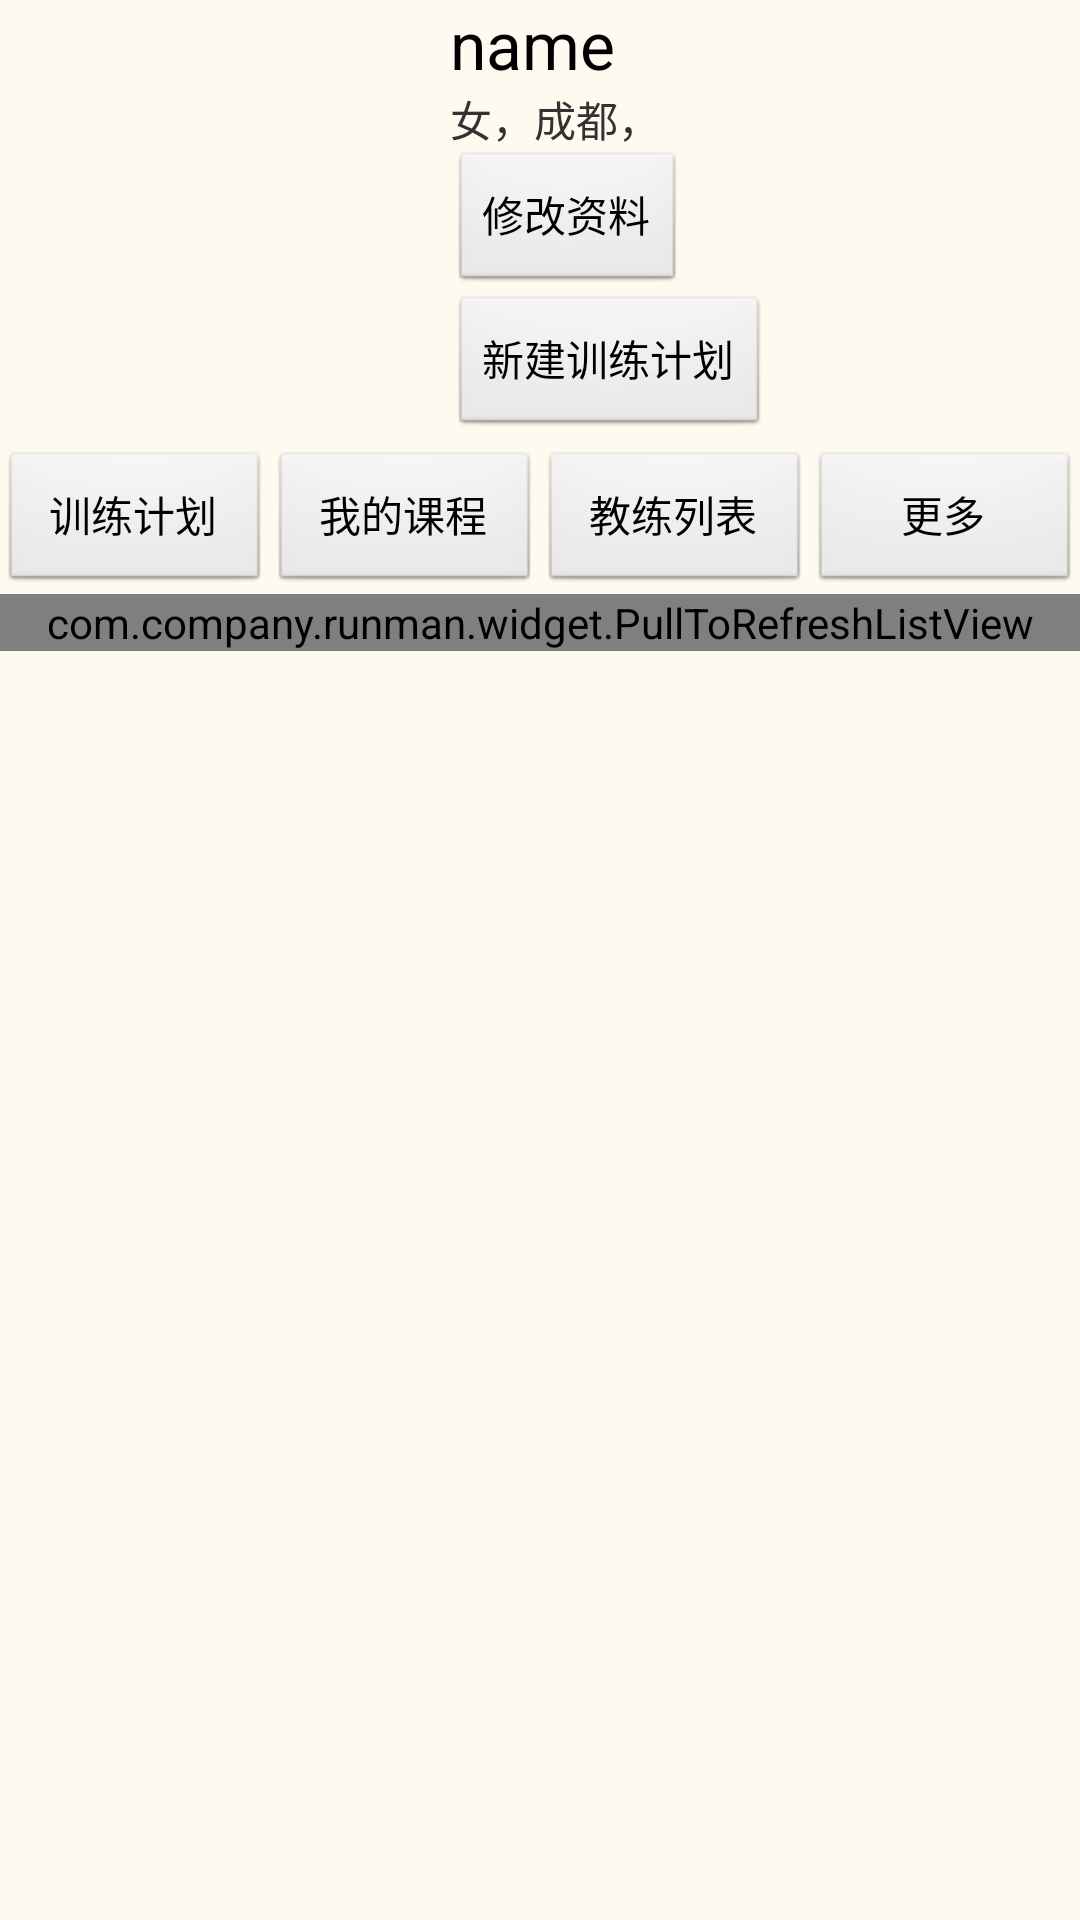

Produce the Android XML layout that renders to this screen, including the resource entries it uses.
<!-- AndroidManifest.xml: application theme AppTheme -->
<!-- res/layout/myinfo_layout.xml -->
<?xml version="1.0" encoding="utf-8"?>
<LinearLayout xmlns:android="http://schemas.android.com/apk/res/android"
             android:layout_width="fill_parent"
             android:layout_height="wrap_content" style="@style/AppTheme" android:background="@color/floralwhite"
             android:orientation="vertical">
        <LinearLayout
                android:orientation="horizontal"
                android:layout_width="fill_parent"
                android:layout_height="wrap_content" android:weightSum="1">
            android:layout_height="wrap_content"/>
            <ImageView
                    android:layout_width="150dp"
                    android:layout_height="150dp"
                        android:scaleType="centerInside"
                        android:maxWidth="150dp" android:minHeight="150dp"
                    android:id="@+id/imageView_myhead" android:layout_gravity="center_horizontal"
                    />
            <LinearLayout
                    android:orientation="vertical"
                    android:layout_width="wrap_content"
                    android:layout_height="wrap_content">
                <TextView
                        android:layout_width="wrap_content"
                        android:layout_height="wrap_content"
                        android:textAppearance="?android:attr/textAppearanceLarge"
                        android:text="name"
                        android:id="@+id/name"/>
                <TextView
                        android:layout_width="wrap_content"
                        android:layout_height="wrap_content"
                        android:text="女，成都，"
                        android:id="@+id/myinfo_detail" android:layout_weight="0.63"/>
                <Button
                        android:layout_width="wrap_content"
                        android:layout_height="wrap_content"
                        android:text="修改资料"
                        android:id="@+id/modify_myinfo"/>
                <Button
                        android:layout_width="wrap_content"
                        android:layout_height="wrap_content"
                        android:layout_alignParentBottom="true"
                        android:text="新建训练计划"
                        android:id="@+id/add_training_plan"/>
            </LinearLayout>
        </LinearLayout>


    <LinearLayout
            android:orientation="horizontal"
            android:layout_width="fill_parent"
            android:layout_height="wrap_content">
        <Button
                android:layout_width="0dp"
                android:layout_weight="1.0"
                android:layout_height="wrap_content"
                android:text="训练计划"
                android:id="@+id/button_my_traing"/>
        <Button
                android:layout_width="0dp"
                android:layout_weight="1.0"
                android:layout_height="wrap_content"
                android:text="我的课程"
                android:id="@+id/button_userRelationTrainingCourse_query_subscribe_my"/>
        <Button
                android:layout_width="0dp"
                android:layout_weight="1.0"
                android:layout_height="wrap_content"
                android:text="教练列表"
                android:id="@+id/button_coach_list"/>

        <Button
                android:layout_width="0dp"
                android:layout_weight="1.0"
                android:layout_height="wrap_content"
                android:text="更多"
                android:id="@+id/button_more"/>

    </LinearLayout>
    <com.company.runman.widget.PullToRefreshListView
            android:id="@+id/listViewMytrainingPlan"
            android:layout_width="match_parent"
            android:layout_height="wrap_content"
            android:cacheColorHint="#00000000"
            android:fastScrollEnabled="true" android:overScrollFooter="@color/darkgreen"
            android:overScrollHeader="@color/green"/>
    <ImageView android:layout_width="wrap_content" android:layout_height="wrap_content" android:scaleType="centerInside"
               android:id="@+id/imageView" android:layout_gravity="right" android:maxWidth="150dp"
               android:minHeight="150dp"/>

</LinearLayout>
<!-- resources referenced by this layout -->
<resources>
  <color name="darkgreen">#006400</color>
  <color name="floralwhite">#FFFAF0</color>
  <color name="green">#008000</color>
  <style name="AppTheme" parent="AppBaseTheme">
          
          <item name="android:screenOrientation">portrait</item>
          
      </style>
  <style name="AppBaseTheme" parent="android:Theme.Light.NoTitleBar">
          <item name="android:windowBackground">@android:color/transparent</item>
      </style>
</resources>
